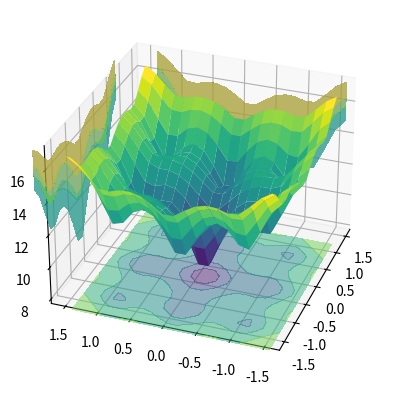

Generate this figure with matplotlib: (Note: this script raises an exception after producing the figure.)
import random
import math
import numpy as np
from mpl_toolkits.mplot3d import axes3d
import matplotlib.pyplot as plt
from matplotlib import cm


def obj_func(x):
    a = 20
    b = 0.2
    c = 2*np.pi
    d = 5.7
    f = 0.8
    n = 2
    return (1./f)*(-a*np.exp(-b*np.sqrt(np.mean(x*x)))-np.exp(np.mean(np.cos(c*x)))+a+np.exp(1)+d)

def nbits(a, b, dx):
    count = (b-a)/dx
    B = np.rint(np.log2(count))
    result = []
    result.append((b-a)/(2**B-1))
    result.append(int(B))
    return result

def gen_population(P, N, B):
    # P - l. osobnikow
    # N - l. zmiennych
    # B - l. bitów
    pop = np.random.randint(2,size=(P,N*B))
    return pop

def decodeIndividualVariable(x,B,a,b):
    return (a + ((b - a) * binaryToInt(x)) / (2 ** B - 1))

def decodeIndividual(osobnik, N, B, a, b):
    splitted = np.split(osobnik, N)
    decoded = []
    for x in splitted:
        decoded.append(decodeIndividualVariable(x,B,a,b))
    return np.array(decoded)

def decode_population(pop, N, B, a, b):
    out = []
    for i, osobnik in enumerate(pop):
        out.append(decodeIndividual(osobnik,N, B, a, b))

    return out

def evaluate_population(pop, func):
    evaluated_pop = []
    for i, arr in enumerate(pop):
        evaluated_pop.append(func(arr))
    return evaluated_pop

def get_best(pop, evaluated_pop):
    min = evaluated_pop[0]
    index = 0;
    for i, e in enumerate(evaluated_pop):
        if(e < min):
            min = e
            index = i
    return pop[index]

def get_best_1(evaluated_pop):
    min = evaluated_pop[0]
    index = 0;
    for i, e in enumerate(evaluated_pop):
        if(e < min):
            min = e
            index = i
    return evaluated_pop[index]

def sum(arr):
    sum = 0
    for a in arr:
        sum += a
    return sum

def binaryToInt(bits):
    out = 0
    for bit in bits:
        out = (out << 1)|bit
    return out

def cross(pop, pk):

    for i in range(0,len(pop)-1, 2):
        o = random.random()
        if(o < pk):
            temp1 = list(pop[i])
            temp2 = list(pop[i + 1])
            x = random.randint(1, len(pop[i]) - 1)
            res1 = list(temp1[:x]) + list(temp2[x:])
            res2 = list(temp2[:x]) + list(temp1[x:])
            pop[i] = np.array(res1)
            pop[i+1] = np.array(res2)
    return pop

def roulette(pop, pop_eval):
    v = 0
    ranges = []
    new_pop = []
    max = np.amax(pop_eval)

    for x in pop_eval:
        ranges.append((v, v + (max-x)))
        v += (max-x)
    for i in range(len(pop)):
        rn = np.random.random() * v
        for j in range(len(ranges)):
            if(rn >= ranges[j][0] and rn <= ranges[j][1]):
                new_pop.append(pop[j])
                break

    return new_pop

def mutate(pop, pm ):
    x = 0
    for i,row in enumerate(pop):
        for j,col in enumerate(row):
            if random.random() <= pm:
                x += 1
                pop[i][j] = not pop[i][j]

P = 150
N = 2
a = -1.5
b = 1.5
max_iter = 150

dx, B = nbits(a, b, 0.001)


pop = gen_population(P,N,B)

decoded_pop = decode_population(pop, N, B, a, b)
decoded_pop = np.array(decoded_pop)

evaluated_pop = evaluate_population(decoded_pop, obj_func)

best = get_best(pop, evaluated_pop)

vectorBest = np.zeros(max_iter,dtype=float)
vectorAvg = np.zeros(max_iter,dtype=float)

for x in range(max_iter):
    pop = roulette(pop,evaluated_pop)
    pop = cross(pop,0.7)
    mutate(pop,0.002)

    decoded_pop = decode_population(pop, N, B, a, b)
    decoded_pop = np.array(decoded_pop)
    evaluated_pop = evaluate_population(decoded_pop,obj_func)

    best_tmp = get_best(pop, evaluated_pop)
    if obj_func(decodeIndividual(best, N, B, a, b)) > obj_func(decodeIndividual(best_tmp, N, B, a, b)):
        best = best_tmp

    vectorBest[x] = obj_func(decodeIndividual(best,N,B,a,b))
    vectorAvg[x] = np.average(evaluated_pop)

    print("best:", best)
    print("best_decoded:", np.array(decodeIndividual(best,N,B,a,b)))
    print("min:", obj_func(decodeIndividual(best,N,B,a,b)))
    print("avg: ", vectorAvg[x])
    print("")


n = 20
sampled = np.linspace(a, b, n)
x, y = np.meshgrid(sampled, sampled)
z = np.zeros((len(sampled),len(sampled)))

for i in range(len(sampled)):
    for j in range(len(sampled)):
        z[i, j] = obj_func(np.array([x[i,j],y[i,j]]))


fig = plt.figure()
ax = fig.add_subplot(111, projection='3d')
surf = ax.plot_surface(x, y, z, rstride=1, cstride=1, cmap='viridis', linewidth=0.4, antialiased=True)
cset = ax.contourf(x, y, z, zdir='z', offset= 7, cmap='viridis', alpha=0.5)
cset = ax.contourf(x, y, z, zdir='x', offset= 2, cmap='viridis', alpha=0.5)
cset = ax.contourf(x, y, z, zdir='y', offset= 2, cmap='viridis', alpha=0.5)

ax.view_init(30, 200)
plt.show()

plt.plot(vectorBest)
plt.xlabel('Iteracja')
plt.ylabel('Wartość funkcji dla najlepszego')
plt.title('Zmiana najlepszego osobnika')
plt.axis([0,max_iter,np.min(vectorBest)-0.5,np.max(vectorBest)+0.5])
plt.grid(True)
plt.show()


plt.plot(vectorAvg)
plt.xlabel('Iteracja')
plt.ylabel('Wartość średnia')
plt.title('Zmiana średniej')
plt.axis([0,max_iter,np.min(vectorAvg)-2,np.max(vectorAvg) + 2])
plt.grid(True)
plt.show()


obj_func(np.zeros(2))